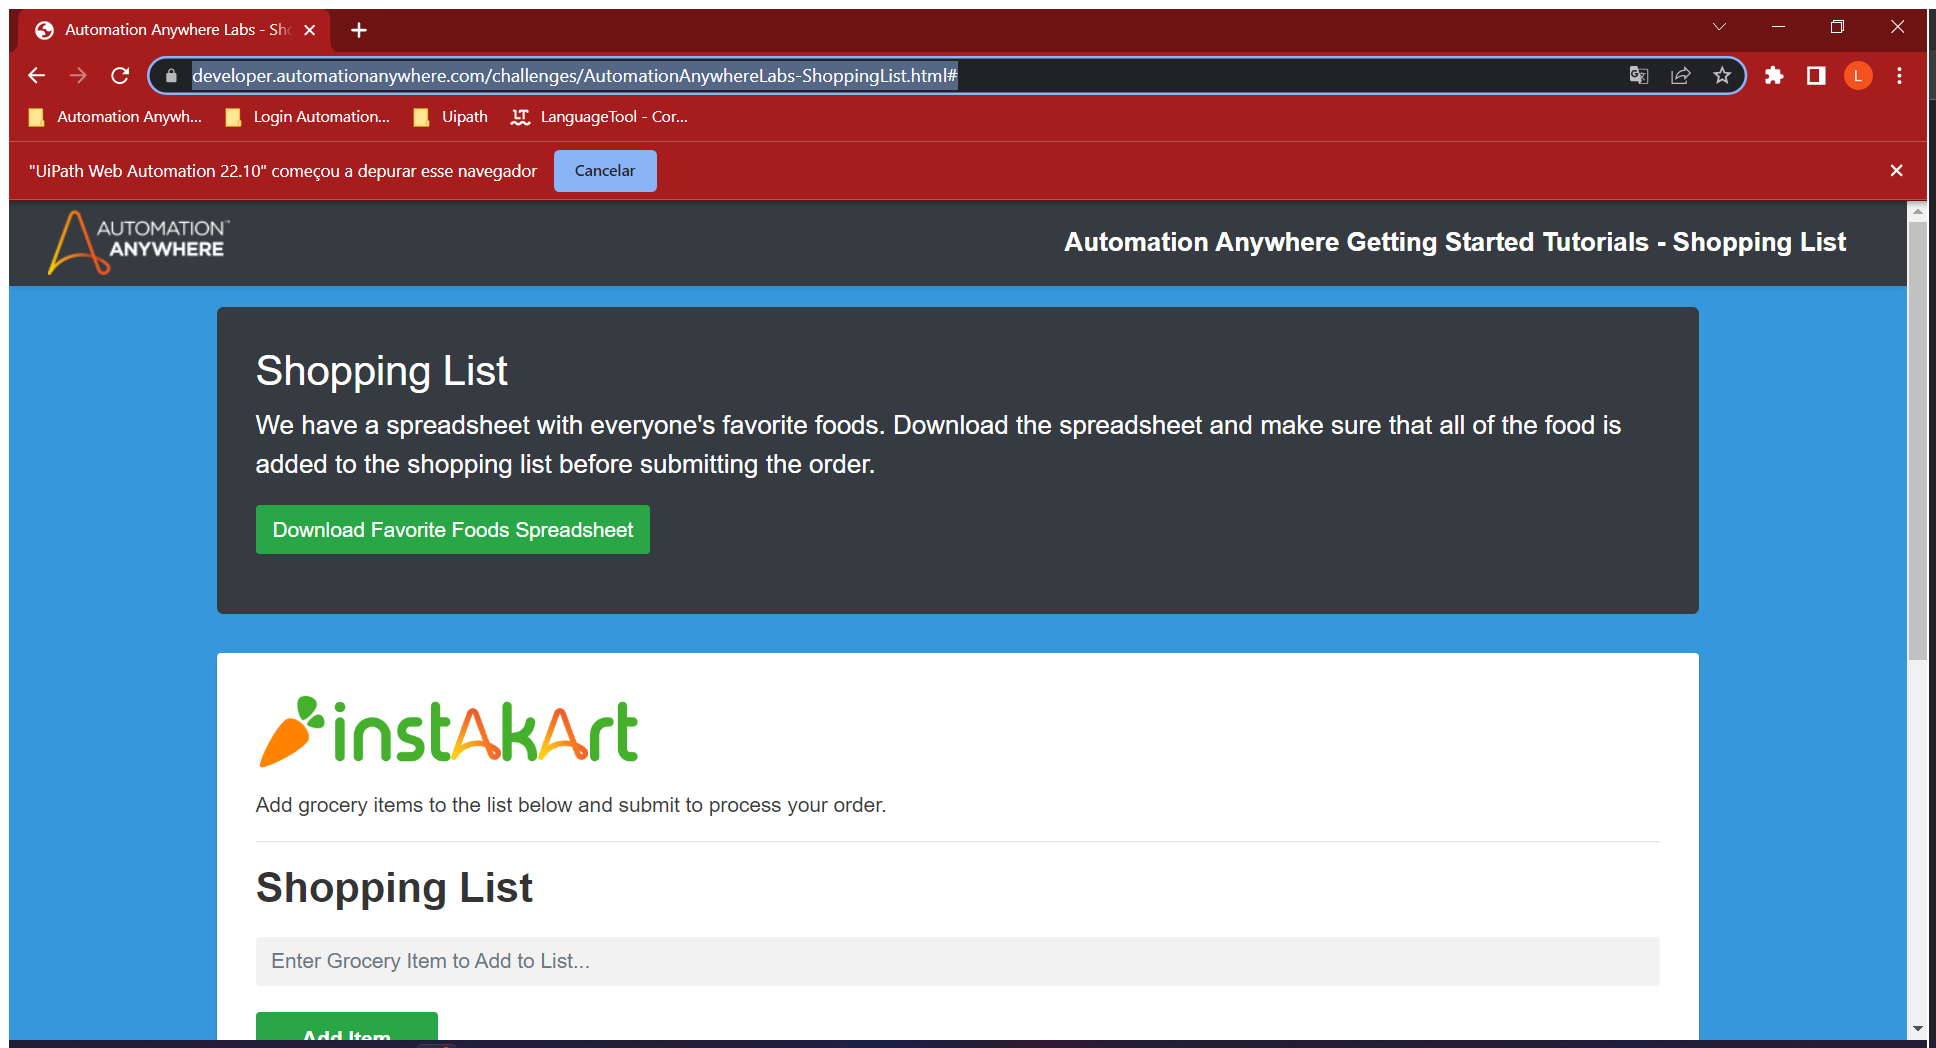
Task: Processo em Branco
Workflow: DownloadCSV

Step 1: Use Browser Chrome: Automation Anywhere Labs - Shopping List in window 'Automation Anywhere Labs - Shopping List' (chrome.exe)

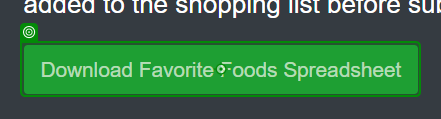
Step 2: click on 'Download Favorite'

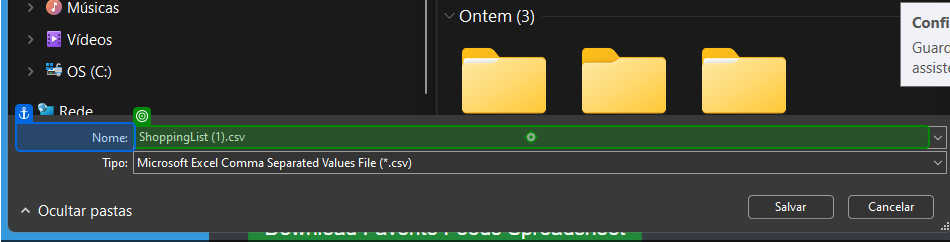
Step 3: type "[ArgumentoCaminhoCSV + "[k(enter)]"]" into 'Nome'